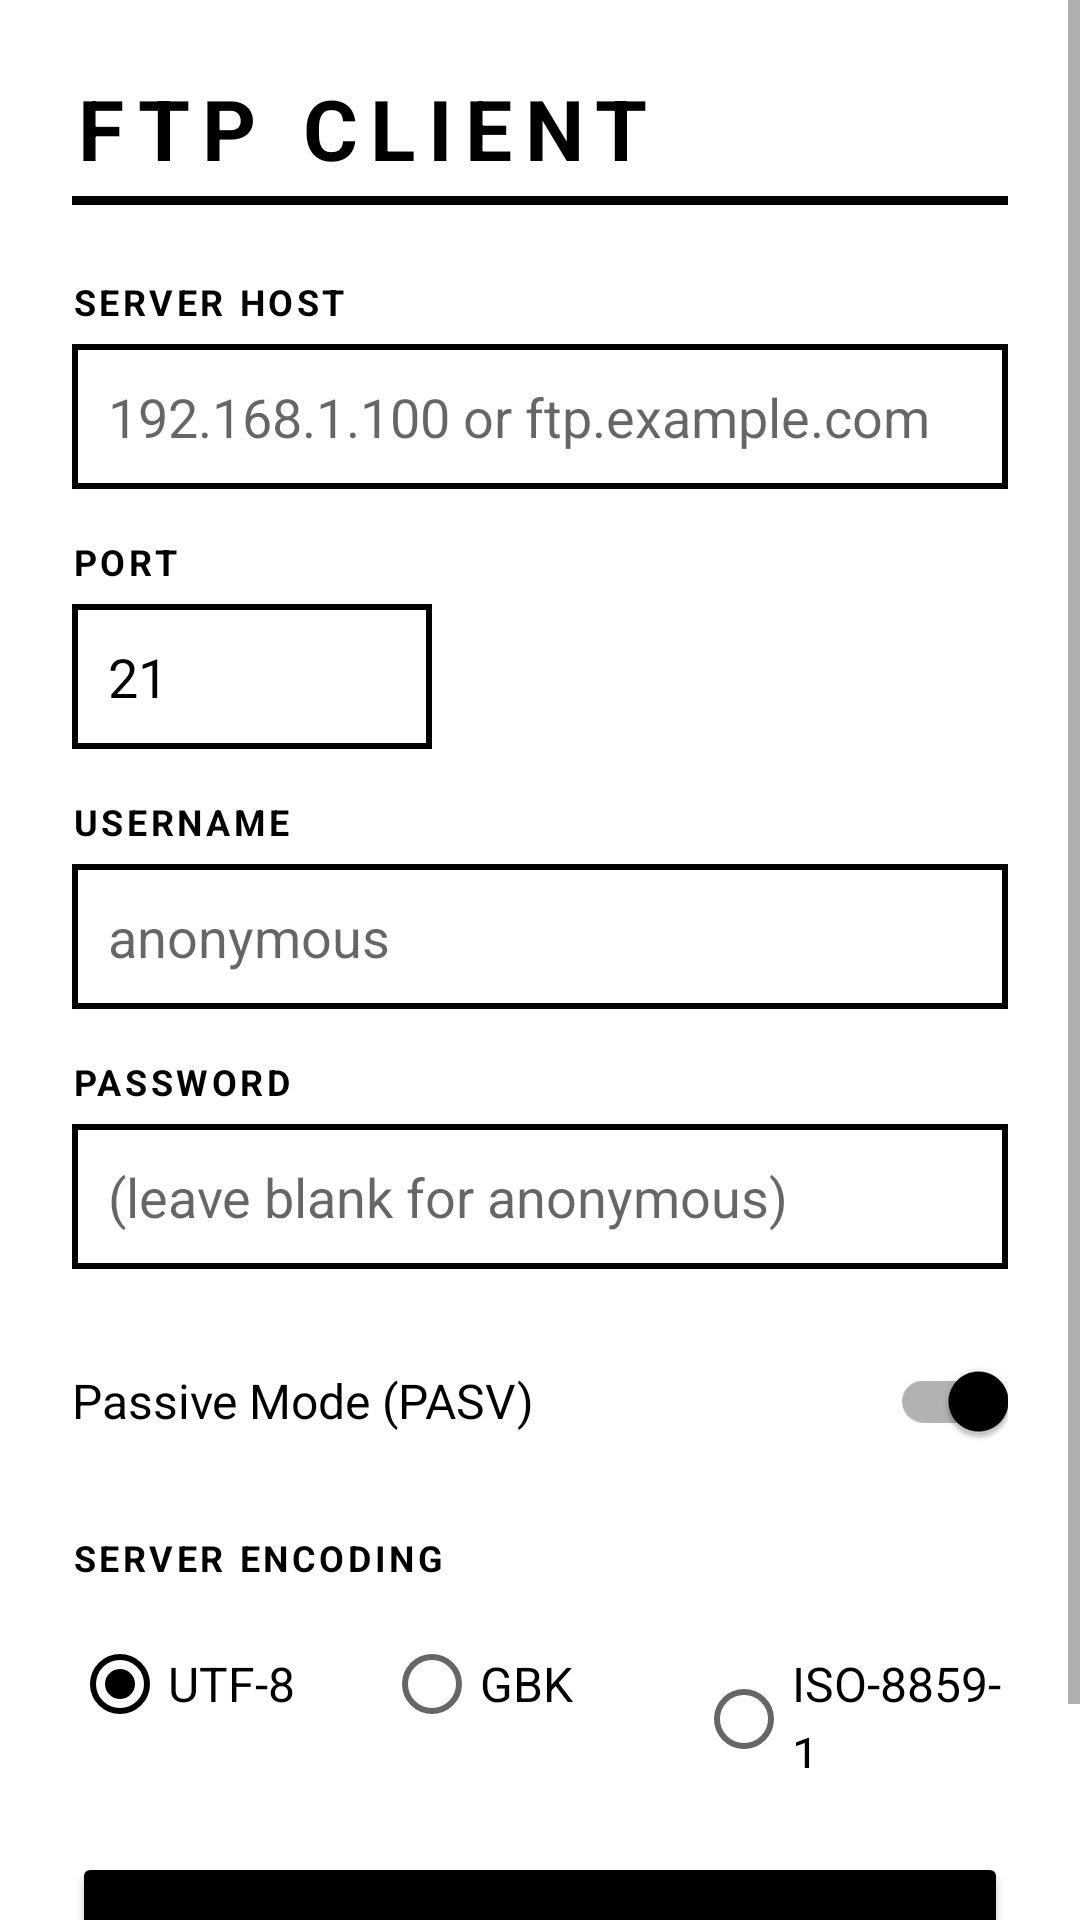

Write the Android layout XML for this screen, with the resource values it uses.
<!-- AndroidManifest.xml: application theme Theme.FtpClient -->
<!-- res/layout/activity_login.xml -->
<?xml version="1.0" encoding="utf-8"?>
<ScrollView xmlns:android="http://schemas.android.com/apk/res/android"
    android:layout_width="match_parent"
    android:layout_height="match_parent"
    android:background="@color/bg_white"
    android:fillViewport="true">

    <LinearLayout
        android:layout_width="match_parent"
        android:layout_height="wrap_content"
        android:orientation="vertical"
        android:padding="24dp">

        
        <TextView
            android:layout_width="match_parent"
            android:layout_height="wrap_content"
            android:text="FTP CLIENT"
            android:textSize="28sp"
            android:textStyle="bold"
            android:textColor="@color/text_black"
            android:letterSpacing="0.15"
            android:paddingBottom="4dp" />

        <View
            android:layout_width="match_parent"
            android:layout_height="3dp"
            android:background="@color/text_black"
            android:layout_marginBottom="24dp" />

        
        <TextView
            android:layout_width="match_parent"
            android:layout_height="wrap_content"
            android:text="SERVER HOST"
            android:textSize="12sp"
            android:textStyle="bold"
            android:textColor="@color/text_black"
            android:letterSpacing="0.1"
            android:layout_marginBottom="6dp" />

        <EditText
            android:id="@+id/etHost"
            android:layout_width="match_parent"
            android:layout_height="wrap_content"
            android:hint="192.168.1.100 or ftp.example.com"
            android:inputType="textUri"
            android:textSize="18sp"
            android:textColor="@color/text_black"
            android:background="@drawable/border_box"
            android:padding="12dp"
            android:singleLine="true"
            android:layout_marginBottom="16dp" />

        
        <TextView
            android:layout_width="match_parent"
            android:layout_height="wrap_content"
            android:text="PORT"
            android:textSize="12sp"
            android:textStyle="bold"
            android:textColor="@color/text_black"
            android:letterSpacing="0.1"
            android:layout_marginBottom="6dp" />

        <EditText
            android:id="@+id/etPort"
            android:layout_width="120dp"
            android:layout_height="wrap_content"
            android:hint="21"
            android:text="21"
            android:inputType="number"
            android:textSize="18sp"
            android:textColor="@color/text_black"
            android:background="@drawable/border_box"
            android:padding="12dp"
            android:singleLine="true"
            android:layout_marginBottom="16dp" />

        
        <TextView
            android:layout_width="match_parent"
            android:layout_height="wrap_content"
            android:text="USERNAME"
            android:textSize="12sp"
            android:textStyle="bold"
            android:textColor="@color/text_black"
            android:letterSpacing="0.1"
            android:layout_marginBottom="6dp" />

        <EditText
            android:id="@+id/etUsername"
            android:layout_width="match_parent"
            android:layout_height="wrap_content"
            android:hint="anonymous"
            android:inputType="text"
            android:textSize="18sp"
            android:textColor="@color/text_black"
            android:background="@drawable/border_box"
            android:padding="12dp"
            android:singleLine="true"
            android:layout_marginBottom="16dp" />

        
        <TextView
            android:layout_width="match_parent"
            android:layout_height="wrap_content"
            android:text="PASSWORD"
            android:textSize="12sp"
            android:textStyle="bold"
            android:textColor="@color/text_black"
            android:letterSpacing="0.1"
            android:layout_marginBottom="6dp" />

        <EditText
            android:id="@+id/etPassword"
            android:layout_width="match_parent"
            android:layout_height="wrap_content"
            android:hint="(leave blank for anonymous)"
            android:inputType="textPassword"
            android:textSize="18sp"
            android:textColor="@color/text_black"
            android:background="@drawable/border_box"
            android:padding="12dp"
            android:singleLine="true"
            android:layout_marginBottom="20dp" />

        
        <LinearLayout
            android:layout_width="match_parent"
            android:layout_height="wrap_content"
            android:orientation="horizontal"
            android:gravity="center_vertical"
            android:layout_marginBottom="20dp">

            <TextView
                android:layout_width="0dp"
                android:layout_height="wrap_content"
                android:layout_weight="1"
                android:text="Passive Mode (PASV)"
                android:textSize="16sp"
                android:textColor="@color/text_black" />

            <androidx.appcompat.widget.SwitchCompat
                android:id="@+id/switchPassive"
                android:layout_width="wrap_content"
                android:layout_height="wrap_content"
                android:checked="true" />
        </LinearLayout>

        
        <TextView
            android:layout_width="match_parent"
            android:layout_height="wrap_content"
            android:text="SERVER ENCODING"
            android:textSize="12sp"
            android:textStyle="bold"
            android:textColor="@color/text_black"
            android:letterSpacing="0.1"
            android:layout_marginBottom="6dp" />

        <RadioGroup
            android:id="@+id/rgEncoding"
            android:layout_width="match_parent"
            android:layout_height="wrap_content"
            android:orientation="horizontal"
            android:layout_marginBottom="28dp">

            <RadioButton
                android:id="@+id/rbUtf8"
                android:layout_width="0dp"
                android:layout_height="56dp"
                android:layout_weight="1"
                android:text="UTF-8"
                android:textSize="16sp"
                android:textColor="@color/text_black"
                android:checked="true" />

            <RadioButton
                android:id="@+id/rbGbk"
                android:layout_width="0dp"
                android:layout_height="56dp"
                android:layout_weight="1"
                android:text="GBK"
                android:textSize="16sp"
                android:textColor="@color/text_black" />

            <RadioButton
                android:id="@+id/rbLatin1"
                android:layout_width="0dp"
                android:layout_height="56dp"
                android:layout_weight="1"
                android:text="ISO-8859-1"
                android:textSize="16sp"
                android:textColor="@color/text_black" />
        </RadioGroup>

        
        <Button
            android:id="@+id/btnConnect"
            android:layout_width="match_parent"
            android:layout_height="64dp"
            android:text="Connect"
            android:textSize="20sp"
            android:textStyle="bold"
            android:textColor="@color/bg_white"
            android:backgroundTint="@color/text_black"
            android:layout_marginBottom="16dp" />

        
        <ProgressBar
            android:id="@+id/progressBar"
            android:layout_width="match_parent"
            android:layout_height="wrap_content"
            android:visibility="gone"
            android:layout_marginBottom="12dp" />

        
        <TextView
            android:id="@+id/tvStatus"
            android:layout_width="match_parent"
            android:layout_height="wrap_content"
            android:textSize="16sp"
            android:textColor="@color/text_black"
            android:background="@drawable/border_box"
            android:padding="12dp"
            android:visibility="gone" />

    </LinearLayout>
</ScrollView>
<!-- resources referenced by this layout -->
<resources>
  <color name="bg_white">#FFFFFF</color>
  <color name="text_black">#000000</color>
  <!-- drawable border_box (drawable) -->
  <?xml version="1.0" encoding="utf-8"?>
  <shape xmlns:android="http://schemas.android.com/apk/res/android"
      android:shape="rectangle">
      <stroke
          android:width="2dp"
          android:color="@color/text_black" />
      <solid android:color="@color/bg_white" />
      <corners android:radius="0dp" />
  </shape>
  <style name="Theme.FtpClient" parent="Theme.MaterialComponents.Light.NoActionBar">
          <item name="colorPrimary">@color/text_black</item>
          <item name="colorPrimaryVariant">@color/text_black</item>
          <item name="colorOnPrimary">@color/bg_white</item>
          <item name="colorSecondary">@color/text_black</item>
          <item name="colorOnSecondary">@color/bg_white</item>
          <item name="android:colorBackground">@color/bg_white</item>
          <item name="colorSurface">@color/bg_white</item>
          <item name="android:windowAnimationStyle">@null</item>
          <item name="android:windowNoTitle">true</item>
          <item name="android:lineSpacingMultiplier">1.2</item>
          <item name="buttonBarPositiveButtonStyle">@style/EinkDialogButton</item>
          <item name="buttonBarNegativeButtonStyle">@style/EinkDialogButton</item>
      </style>
  <style name="EinkDialogButton" parent="Widget.MaterialComponents.Button.TextButton.Dialog">
          <item name="android:textColor">@color/text_black</item>
          <item name="android:textSize">16sp</item>
          <item name="android:textStyle">bold</item>
          <item name="rippleColor">@color/text_black</item>
      </style>
</resources>
